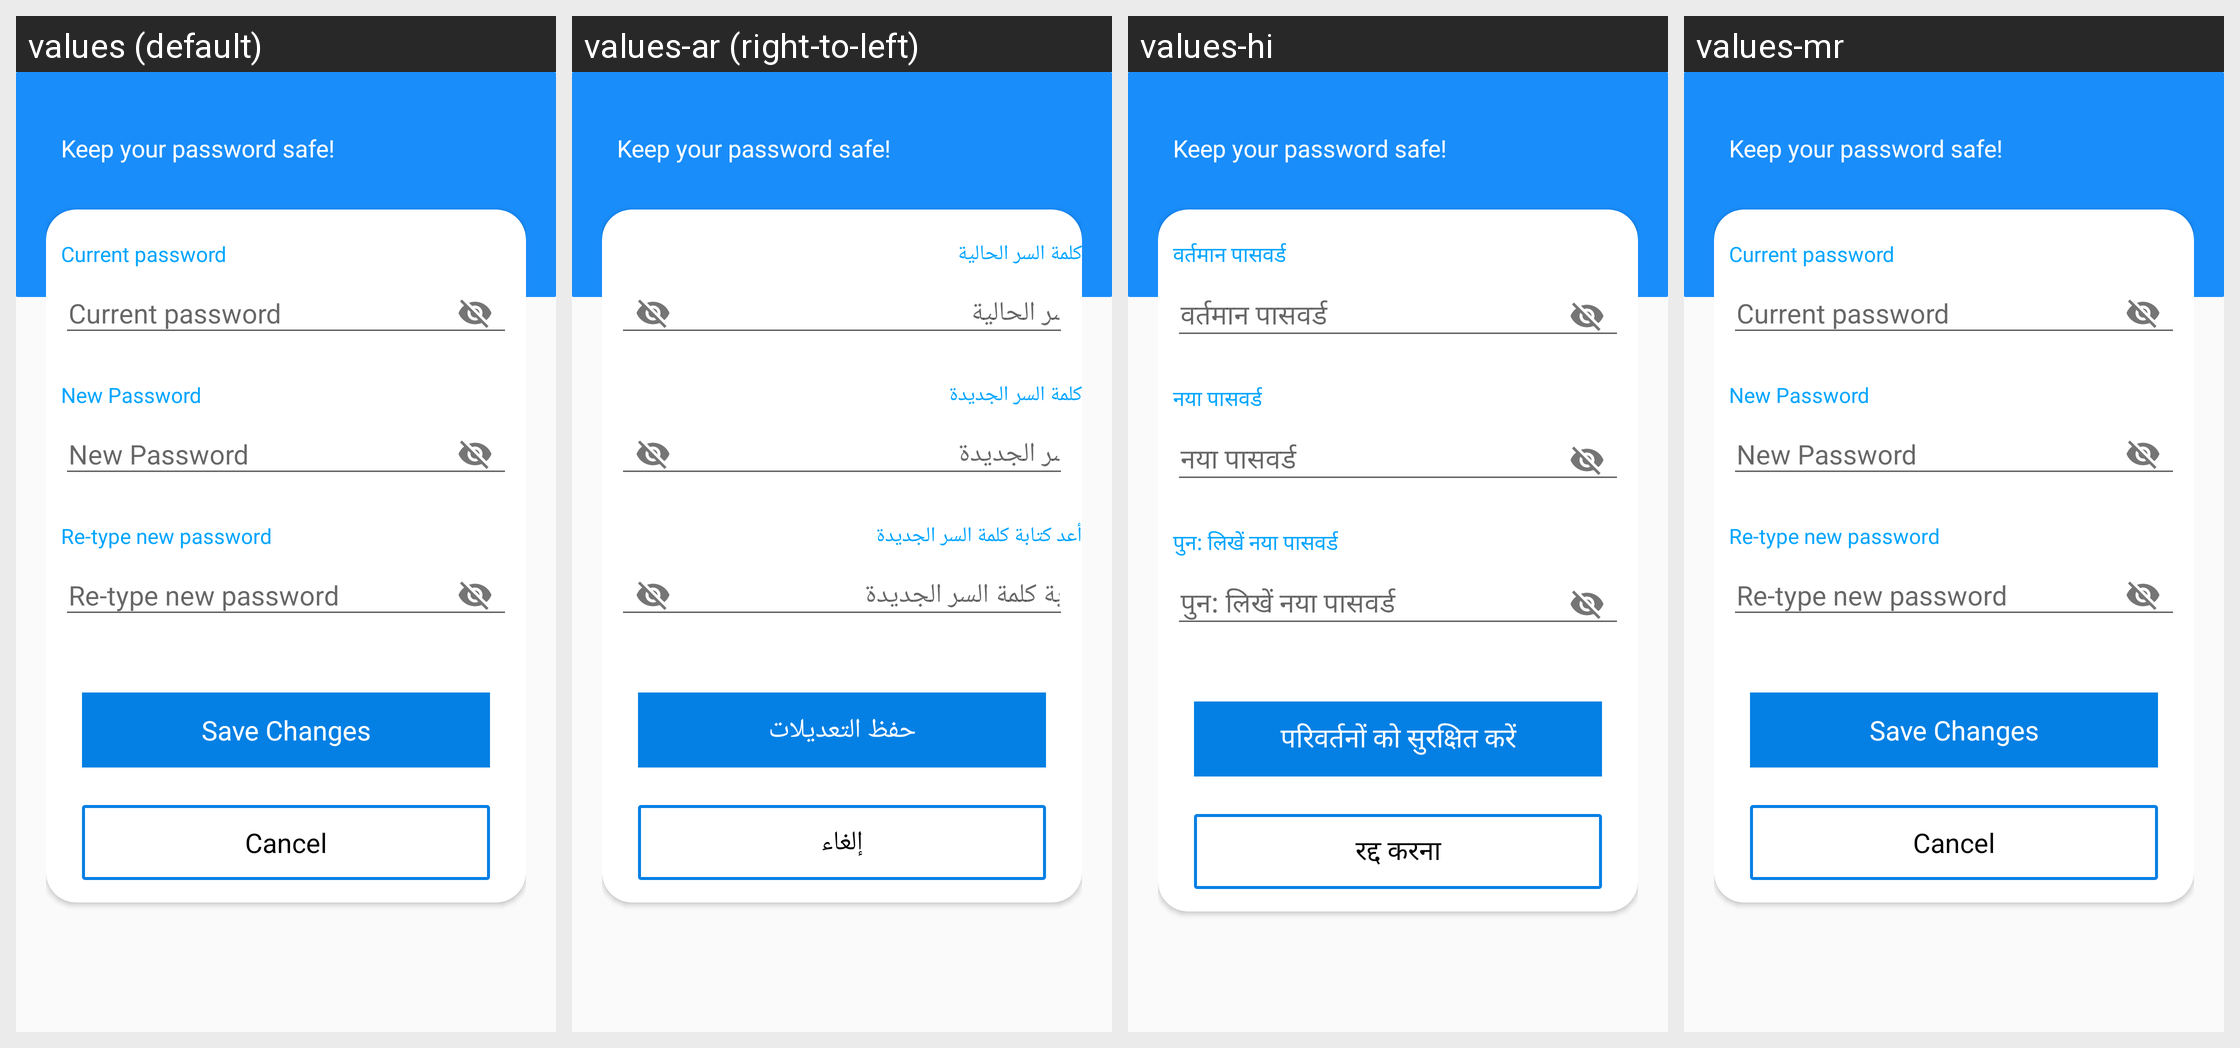

For this localized Android screen grid, give each drawn string resource with its value in every locale shown.
Android screen res/layout/activity_password.xml rendered under 4 locales, left to right: values (default), values-ar (right-to-left), values-hi, values-mr. Device: Nexus 5 (rendered at 1080×1920; each locale shown at half size, 540×960, under a caption strip naming it); theme AppTheme.
Strings drawn on this screen, with the default value and each locale's value (text and hints the layout hard-codes, and strings that could not be matched under every locale, appear in the picture but are not listed):

keep_your_password_safe
  values: Keep your password safe!
  values-ar: Keep your password safe!  [not translated; the default value is used]
  values-hi: Keep your password safe!
  values-mr: Keep your password safe!  [not translated; the default value is used]

current_password
  values: Current password
  values-ar: كلمة السر الحالية
  values-hi: वर्तमान पासवर्ड
  values-mr: Current password  [not translated; the default value is used]

new_password
  values: New Password
  values-ar: كلمة السر الجديدة
  values-hi: नया पासवर्ड
  values-mr: New Password  [not translated; the default value is used]

re_type_new_password
  values: Re-type new password
  values-ar: أعد كتابة كلمة السر الجديدة
  values-hi: पुन: लिखें नया पासवर्ड
  values-mr: Re-type new password  [not translated; the default value is used]

save_changes
  values: Save Changes
  values-ar: حفظ التعديلات
  values-hi: परिवर्तनों को सुरक्षित करें
  values-mr: Save Changes  [not translated; the default value is used]

cancel
  values: Cancel
  values-ar: إلغاء
  values-hi: रद्द करना
  values-mr: Cancel  [not translated; the default value is used]
